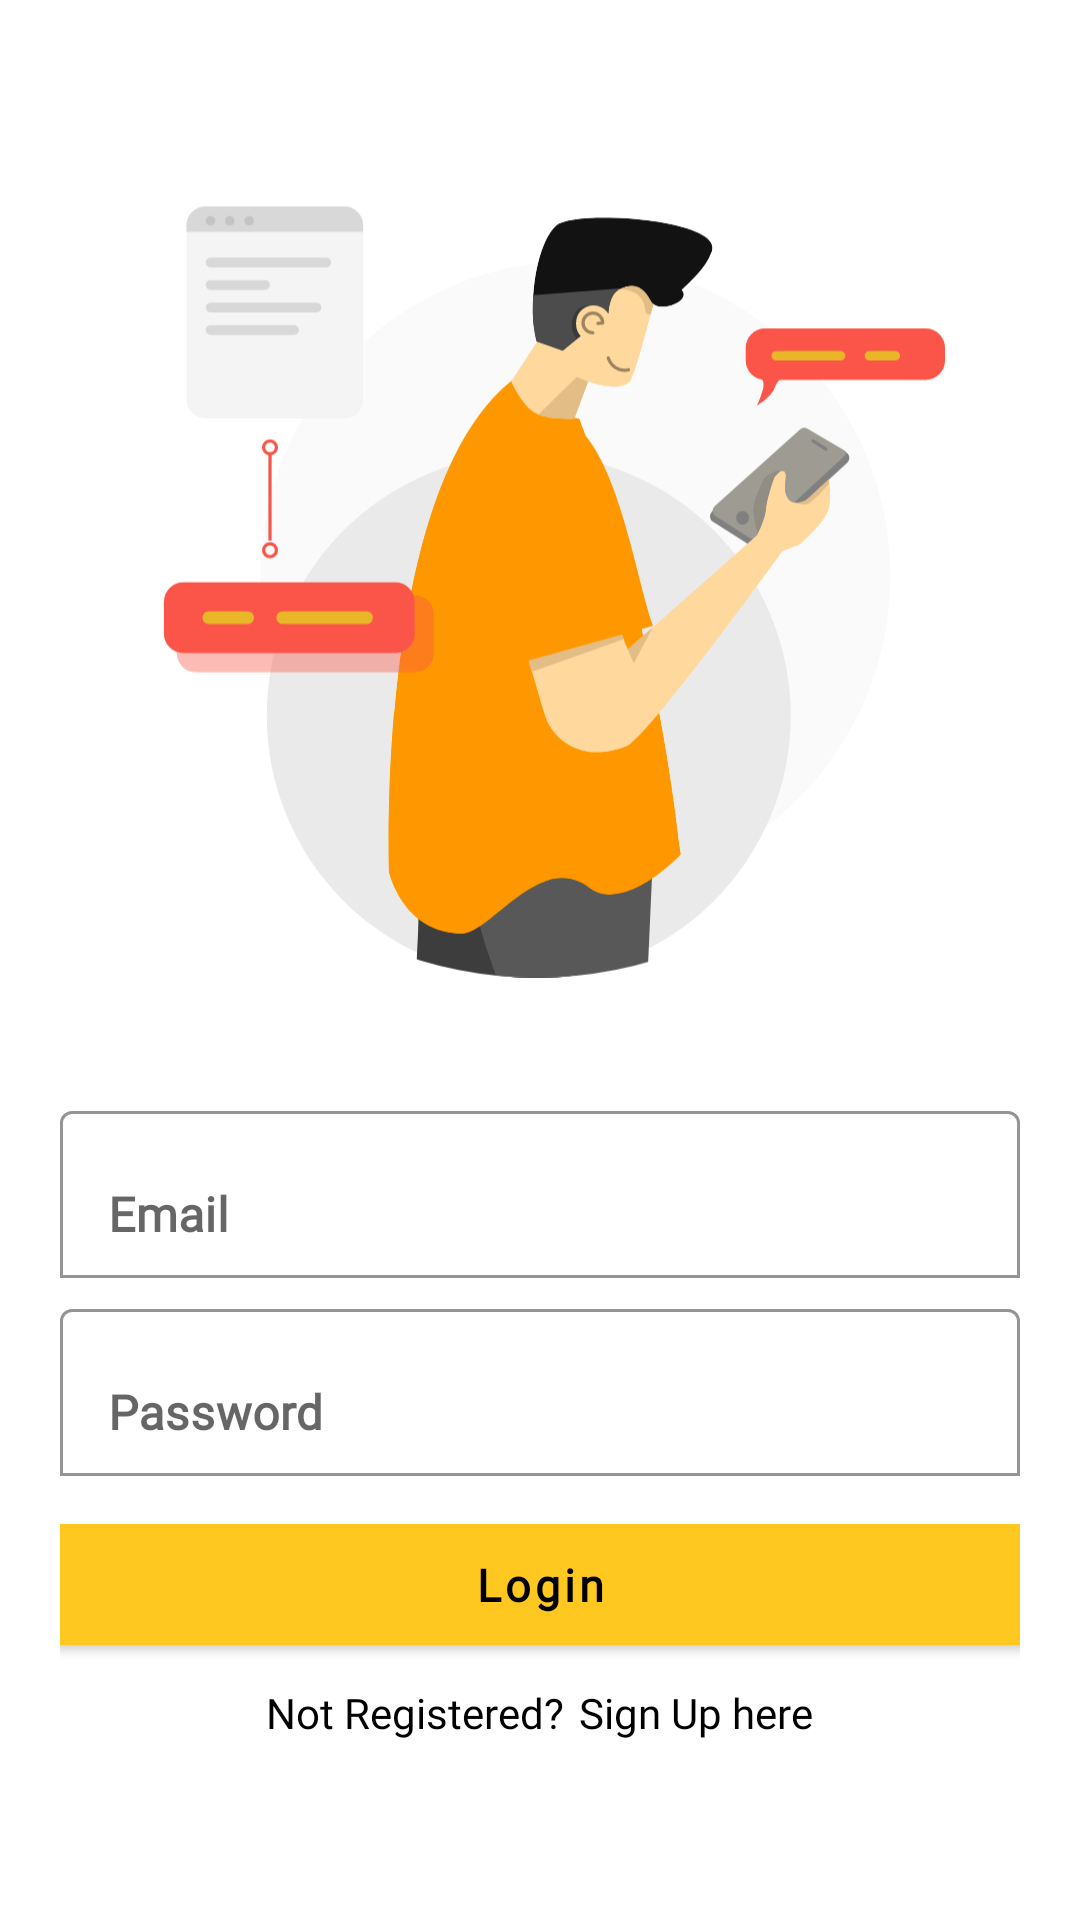

Reconstruct the res/layout file that produces this screen, plus the resources it refers to.
<!-- AndroidManifest.xml: activity theme Theme.BuxFinalProject3.NoActionBar -->
<!-- res/layout/activity_login_user.xml -->
<?xml version="1.0" encoding="utf-8"?>
<LinearLayout xmlns:android="http://schemas.android.com/apk/res/android"
    xmlns:app="http://schemas.android.com/apk/res-auto"
    xmlns:tools="http://schemas.android.com/tools"
    android:layout_width="match_parent"
    android:layout_height="match_parent"
    android:orientation="vertical"
    android:padding="@dimen/pm20"
    tools:context=".loginregister.LoginUserActivity">

    <ImageView
        android:layout_width="270dp"
        android:layout_height="310dp"
        android:layout_gravity="center"
        android:layout_marginTop="@dimen/pm10"
        android:layout_marginBottom="@dimen/pm20"
        android:src="@drawable/ic_phone_look"/>

    <com.google.android.material.textfield.TextInputLayout
        android:layout_marginTop="@dimen/pm5"
        android:layout_width="match_parent"
        android:layout_height="wrap_content"
        app:boxBackgroundColor="@color/white"
        app:hintTextColor="@color/oren"
        app:boxStrokeColor="@color/teal_200"
        app:boxBackgroundMode="outline">

        <EditText
            android:id="@+id/etLoginEmail"
            android:layout_width="match_parent"
            android:layout_height="wrap_content"
            android:layout_gravity="center"
            android:fontFamily="@font/poppinsmedium"
            android:textStyle="bold"
            android:inputType="text"
            android:hint="@string/email"/>
    </com.google.android.material.textfield.TextInputLayout>

    <com.google.android.material.textfield.TextInputLayout
        android:layout_marginTop="@dimen/pm5"
        android:layout_width="match_parent"
        android:layout_height="wrap_content"
        app:boxBackgroundColor="@color/white"
        app:hintTextColor="@color/oren"
        app:boxStrokeColor="@color/teal_200"
        app:boxBackgroundMode="outline">

        <EditText
            android:id="@+id/etPassword"
            android:layout_width="match_parent"
            android:layout_height="wrap_content"
            android:layout_gravity="center"
            android:textStyle="bold"
            android:fontFamily="@font/poppinsmedium"
            android:hint="@string/pass" />
    </com.google.android.material.textfield.TextInputLayout>


    <Button
        android:id="@+id/btnLogin"
        android:layout_width="350dp"
        android:layout_height="wrap_content"
        android:layout_gravity="center"
        android:layout_marginTop="@dimen/pm10"
        android:textStyle="bold"
        android:textSize="15dp"
        android:fontFamily="@font/poppinsmedium"
        android:padding="@dimen/pm10"
        android:textColor="@color/black"
        android:text="@string/login"
        android:backgroundTint="@color/yellow"
        android:textAllCaps="false"/>

    <LinearLayout
        android:layout_width="wrap_content"
        android:layout_height="wrap_content"
        android:layout_gravity="center"
        android:layout_marginTop="7dp"
        android:orientation="horizontal">

        <TextView
            android:layout_width="wrap_content"
            android:layout_height="wrap_content"
            android:fontFamily="@font/poppinsmedium"
            android:textColor="@color/black"
            android:layout_gravity="center"
            android:text="@string/reg"/>

        <TextView
            android:id="@+id/tvRegister"
            android:layout_width="wrap_content"
            android:layout_height="wrap_content"
            android:fontFamily="@font/poppinsmedium"
            android:textColor="@color/black"
            android:layout_gravity="center"
            android:layout_marginLeft="@dimen/pm5"
            android:text="@string/reg2"/>

    </LinearLayout>


</LinearLayout>
<!-- resources referenced by this layout -->
<resources>
  <color name="black">#FF000000</color>
  <color name="oren">#E6FF9800</color>
  <color name="teal_200">#FF03DAC5</color>
  <color name="white">#FFFFFFFF</color>
  <color name="yellow">#FFC821</color>
  <dimen name="pm10">10dp</dimen>
  <dimen name="pm20">20dp</dimen>
  <dimen name="pm5">5dp</dimen>
  <!-- drawable ic_phone_look: vector/xml drawable (drawable, 11961 chars, omitted) -->
  <string name="email">Email</string>
  <string name="login">Login</string>
  <string name="pass">Password</string>
  <string name="reg">Not Registered? </string>
  <string name="reg2">Sign Up here</string>
  <style name="Theme.BuxFinalProject3.NoActionBar">
          <item name="windowActionBar">false</item>
          <item name="windowNoTitle">true</item>
      </style>
</resources>
